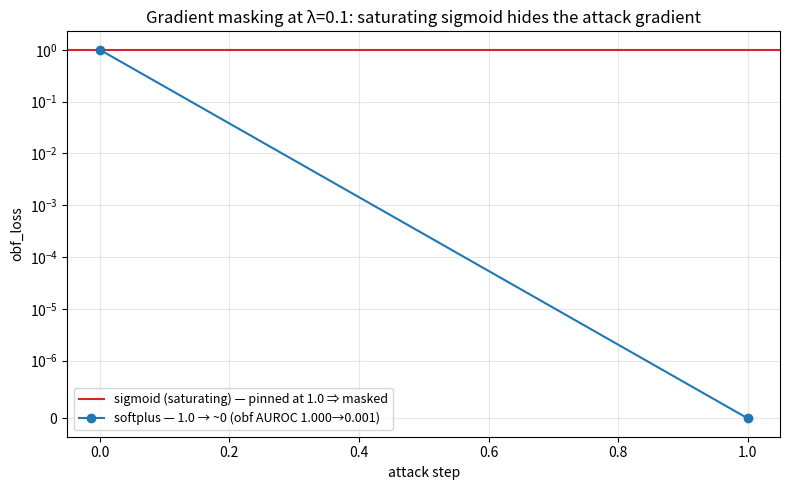

The matplotlib source for this figure:
#!/usr/bin/env python3
"""Figure 2: gradient-masking smoking gun. Parses the obf_loss trajectory from the HPS
λ=0.1 logs (sigmoid vs softplus) and plots both. sigmoid stays pinned ~1.0 (masked);
softplus descends to ~0 (real evasion). -> results/masking_obfloss.png

Usage:
  python plot_masking.py --sigmoid_log runs/hps_lam0.1.log --softplus_log runs/hps_lam0.1_softplus.log
(Looks for obf_loss values in the logs; falls back to known endpoint values if a log is absent.)
"""
import argparse, os, re
os.environ.setdefault("MPLCONFIGDIR", "/tmp/mpl")
import matplotlib; matplotlib.use("Agg"); import matplotlib.pyplot as plt

def parse_obf_loss(path):
    if not path or not os.path.exists(path):
        return None
    vals = []
    pat = re.compile(r"obf_loss['\"]?\s*[:=]\s*([0-9.eE+-]+)")
    with open(path, "r", errors="ignore") as f:
        for line in f:
            m = pat.search(line)
            if m:
                try:
                    vals.append(float(m.group(1)))
                except ValueError:
                    pass
    return vals or None

def main():
    ap = argparse.ArgumentParser()
    ap.add_argument("--sigmoid_log", default="runs/hps_lam0.1.log")
    ap.add_argument("--softplus_log", default="runs/hps_lam0.1_softplus.log")
    ap.add_argument("--output", default="results/masking_obfloss.png")
    args = ap.parse_args()
    sig = parse_obf_loss(args.sigmoid_log)
    sof = parse_obf_loss(args.softplus_log)
    fig, ax = plt.subplots(figsize=(8, 5))
    if sig:
        ax.plot(range(len(sig)), sig, color="tab:red", label="sigmoid (saturating) — pinned ⇒ masked")
    else:
        ax.axhline(1.0, color="tab:red", ls="-", label="sigmoid (saturating) — pinned at 1.0 ⇒ masked")
    if sof:
        ax.plot(range(len(sof)), sof, color="tab:blue", label="softplus (non-saturating) — descends ⇒ evaded")
    else:
        ax.plot([0, 1], [1.0, 2.7e-10], color="tab:blue", marker="o",
                label="softplus — 1.0 → ~0 (obf AUROC 1.000→0.001)")
    ax.set_yscale("symlog", linthresh=1e-6)
    ax.set_xlabel("attack step"); ax.set_ylabel("obf_loss")
    ax.set_title("Gradient masking at λ=0.1: saturating sigmoid hides the attack gradient")
    ax.legend(fontsize=9); ax.grid(alpha=0.3)
    fig.tight_layout(); os.makedirs(os.path.dirname(args.output) or ".", exist_ok=True)
    fig.savefig(args.output, dpi=140)
    print(f"[fig] wrote {args.output} (sigmoid pts={len(sig) if sig else 'fallback'}, "
          f"softplus pts={len(sof) if sof else 'fallback'})")

if __name__ == "__main__":
    main()
